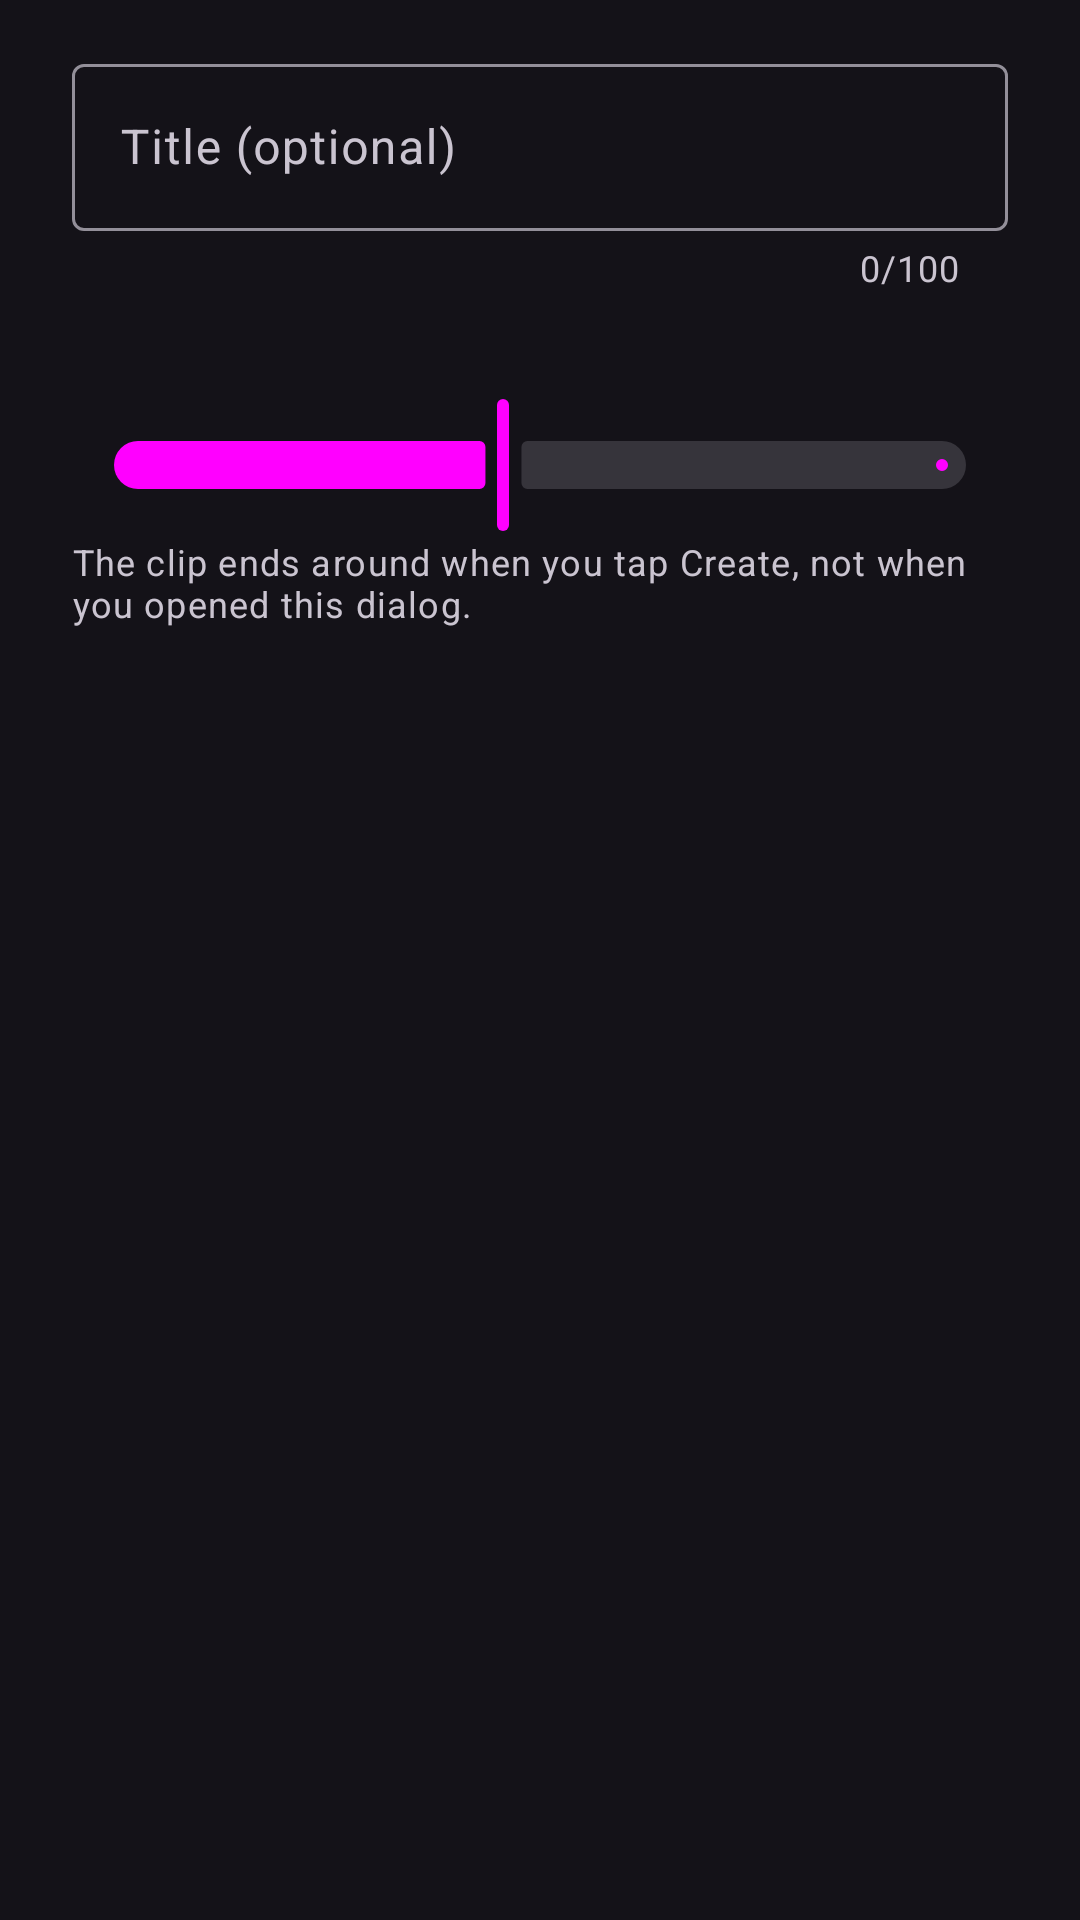

This screen was rendered from an Android layout file. Write that file and the resources it references.
<!-- AndroidManifest.xml: application theme DarkTheme -->
<!-- res/layout/dialog_clip_options.xml -->
<?xml version="1.0" encoding="utf-8"?>
<androidx.core.widget.NestedScrollView xmlns:android="http://schemas.android.com/apk/res/android"
    xmlns:app="http://schemas.android.com/apk/res-auto"
    android:layout_width="match_parent"
    android:layout_height="wrap_content">

    <LinearLayout
        android:layout_width="match_parent"
        android:layout_height="wrap_content"
        android:orientation="vertical"
        android:paddingStart="24dp"
        android:paddingTop="16dp"
        android:paddingEnd="24dp"
        android:paddingBottom="8dp">

        <com.google.android.material.textfield.TextInputLayout
            android:layout_width="match_parent"
            android:layout_height="wrap_content"
            android:hint="@string/clip_title_hint"
            app:counterEnabled="true"
            app:counterMaxLength="100">

            <com.google.android.material.textfield.TextInputEditText
                android:id="@+id/clipTitle"
                android:layout_width="match_parent"
                android:layout_height="wrap_content"
                android:imeOptions="actionDone"
                android:inputType="textCapSentences"
                android:maxLength="100"
                android:maxLines="1" />

        </com.google.android.material.textfield.TextInputLayout>

        <TextView
            android:id="@+id/clipLength"
            android:layout_width="match_parent"
            android:layout_height="wrap_content"
            android:layout_marginTop="12dp"
            android:textAppearance="?attr/textAppearanceBodyLarge" />

        <com.google.android.material.slider.Slider
            android:id="@+id/clipDuration"
            android:layout_width="match_parent"
            android:layout_height="wrap_content"
            android:contentDescription="@string/clip_length"
            android:stepSize="1"
            android:value="30"
            android:valueFrom="5"
            android:valueTo="60"
            app:labelBehavior="gone"
            app:tickVisible="false" />

        <TextView
            android:layout_width="match_parent"
            android:layout_height="wrap_content"
            android:text="@string/clip_options_hint"
            android:textAppearance="?attr/textAppearanceBodySmall" />

    </LinearLayout>

</androidx.core.widget.NestedScrollView>
<!-- resources referenced by this layout -->
<resources>
  <string name="clip_length" tools:ignore="MissingTranslation">Clip length</string>
  <string name="clip_options_hint" tools:ignore="MissingTranslation">The clip ends around when you tap Create, not when you opened this dialog.</string>
  <string name="clip_title_hint" tools:ignore="MissingTranslation">Title (optional)</string>
  <style name="DarkTheme" parent="BaseDarkTheme" />
  <style name="BaseDarkTheme" parent="Theme.Material3.Dark.NoActionBar">
          <item name="colorPrimary">@color/primaryBlue</item>
          <item name="chatStatus">@color/chatStatusDark</item>
          <item name="sortBarTextColor">?android:textColorSecondary</item>
          <item name="dialogPadding">8dp</item>
          <item name="dialogLayoutPadding">8dp</item>
          <item name="tabLayoutHeight">48dp</item>
          <item name="bottomNavigationHeight">80dp</item>
          <item name="cardStyle">@style/Card</item>
          <item name="bottomSheetButtonStyle">@style/Widget.Material3.Button.ElevatedButton</item>
          <item name="elevatedButtonStyle">@style/Widget.Material3.Button.ElevatedButton</item>
          <item name="dialogButtonStyle">@style/Widget.Material3.Button.TextButton.Dialog</item>
          <item name="tabStyle">@style/Widget.Material3.TabLayout.OnSurface</item>
          <item name="radioButtonStyle">@style/RadioButton</item>
          <item name="checkboxStyle">@style/CheckBox</item>
          <item name="materialSwitchStyle">@style/SwitchBlue</item>
          <item name="sliderStyle">@style/Slider</item>
          <item name="linearProgressIndicatorStyle">@style/Widget.Material3.LinearProgressIndicator.Legacy</item>
          <item name="preferenceTheme">@style/PreferenceTheme</item>
          <item name="android:navigationBarColor">@color/darkScrim</item>
          <item name="android:statusBarColor">@android:color/transparent</item>
      </style>
  <style name="Card" parent="Widget.Material3.CardView.Elevated">
          <item name="android:layout_margin">8dp</item>
      </style>
  <style name="RadioButton" parent="Widget.Material3.CompoundButton.RadioButton">
          <item name="android:padding">10dp</item>
      </style>
  <style name="CheckBox" parent="Widget.Material3.CompoundButton.CheckBox">
          <item name="android:padding">10dp</item>
      </style>
  <style name="SwitchBlue" parent="Widget.Material3.CompoundButton.MaterialSwitch">
          <item name="materialThemeOverlay">@style/SwitchOverlayBlue</item>
      </style>
  <style name="Slider" parent="Widget.Material3.Slider">
          <item name="trackColorInactive">?attr/colorSurfaceContainerHighest</item>
      </style>
  <style name="PreferenceTheme" parent="@style/PreferenceThemeOverlay">
          
          <item name="android:tint">?attr/colorControlNormal</item>
          
          <item name="android:progressTint">?attr/colorPrimary</item>
          <item name="android:thumbTint">?attr/colorPrimary</item>
  
          <item name="preferenceCategoryTitleTextColor">?attr/colorPrimary</item>
          <item name="switchPreferenceCompatStyle">@style/SwitchPreference</item>
      </style>
  <style name="SwitchOverlayBlue">
          <item name="colorPrimary">@color/accent</item>
          <item name="colorOnPrimary">@android:color/white</item>
          <item name="colorPrimaryContainer">@android:color/white</item>
      </style>
  <style name="SwitchPreference" parent="@style/Preference.SwitchPreferenceCompat.Material">
          <item name="widgetLayout">@layout/material_switch</item>
      </style>
</resources>
